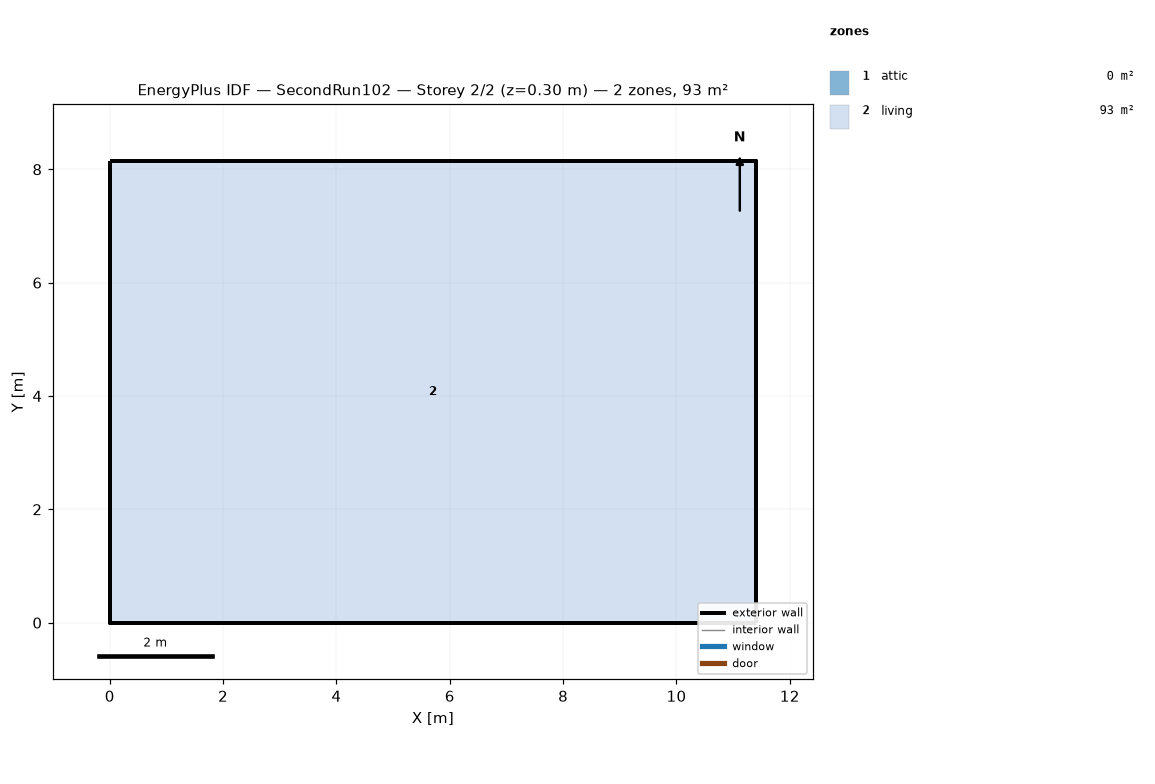
=== STOREY PLAN SPEC (per zone: floor XY polygon, exterior-wall plan segments, windows/doors) ===
zone 1: attic  (0.0 m²)
  exterior wall: (11.40, 0.00) – (11.40, 8.15) – (11.40, 4.07)  [12.2 m]
  exterior wall: (0.00, 8.15) – (0.00, 0.00) – (0.00, 4.07)  [12.2 m]
zone 2: living  (92.9 m²)
  floor: (0.00, 0.00) (0.00, 8.15) (11.40, 8.15) (11.40, 0.00)
  exterior wall: (0.00, 0.00) – (11.40, 0.00)  [11.4 m]
  exterior wall: (11.40, 0.00) – (11.40, 8.15)  [8.1 m]
  exterior wall: (11.40, 8.15) – (0.00, 8.15)  [11.4 m]
  exterior wall: (0.00, 8.15) – (0.00, 0.00)  [8.1 m]

=== DERIVED (storey summary) ===
Building: SecondRun102
Storey: 2 of 2  (floor level z = 0.30 m)
Storey gross floor area: 92.9 m²
Zones on this storey: 2
  - attic: floor 0.0 m²; exterior wall 24.4 m (11.2 m²); WWR 0.0%
  - living: floor 92.9 m²; exterior wall 39.1 m (143.0 m²); WWR 0.0%
Zone adjacency: (none detected)